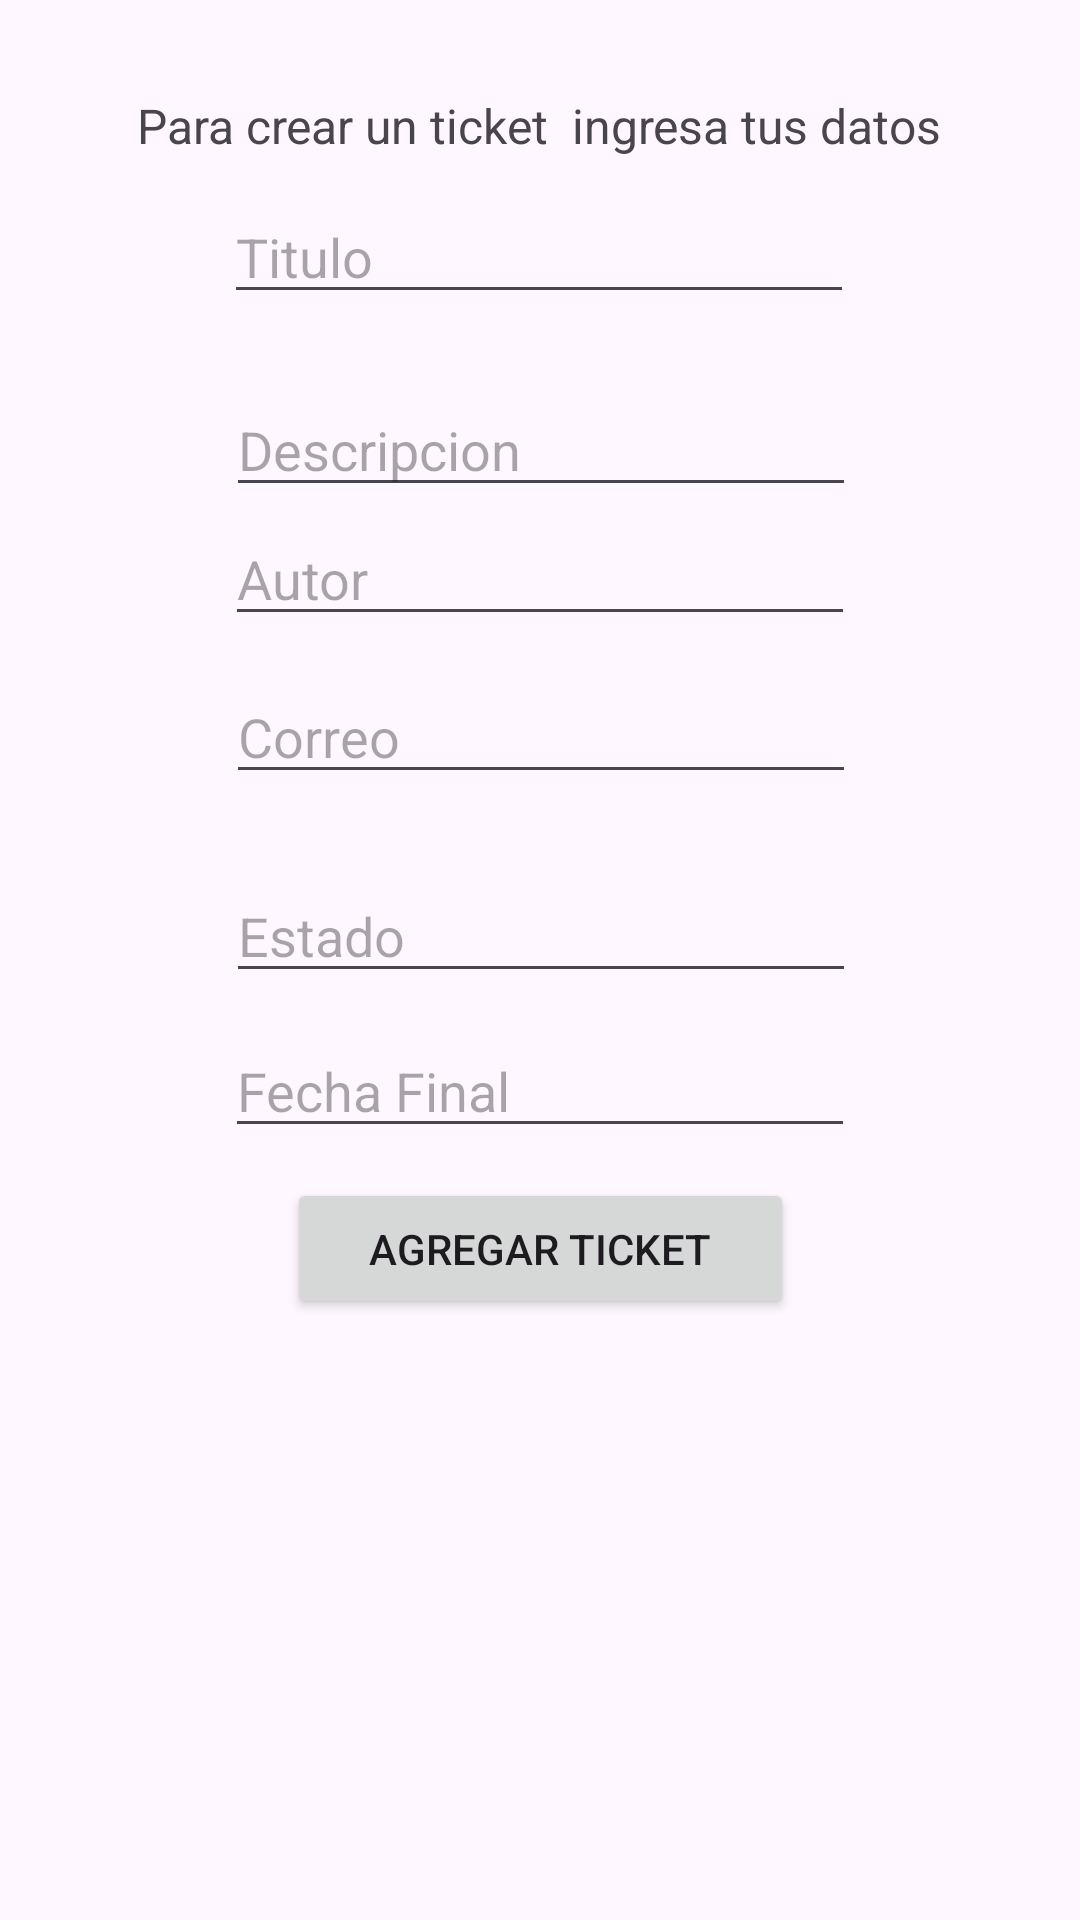

Here is an Android app screen rendered from its layout file. Give the layout XML and the strings, colors and styles it references.
<!-- AndroidManifest.xml: application theme Theme.StanlyyDuenasAPPCrudd -->
<!-- res/layout/activity_main.xml -->
<?xml version="1.0" encoding="utf-8"?>
<androidx.constraintlayout.widget.ConstraintLayout xmlns:android="http://schemas.android.com/apk/res/android"
    xmlns:app="http://schemas.android.com/apk/res-auto"
    xmlns:tools="http://schemas.android.com/tools"
    android:id="@+id/main"
    android:layout_width="match_parent"
    android:layout_height="match_parent"
    tools:context=".MainActivity">

    <TextView
        android:id="@+id/textView"
        android:layout_width="wrap_content"
        android:layout_height="wrap_content"
        android:text="Para crear un ticket  ingresa tus datos"
        android:textSize="16sp"
        app:layout_constraintBottom_toBottomOf="parent"
        app:layout_constraintEnd_toEndOf="parent"
        app:layout_constraintHorizontal_bias="0.497"
        app:layout_constraintStart_toStartOf="parent"
        app:layout_constraintTop_toTopOf="parent"
        app:layout_constraintVertical_bias="0.05" />

    <EditText
        android:id="@+id/txtTitulo"
        android:layout_width="wrap_content"
        android:layout_height="wrap_content"
        android:ems="10"
        android:hint="Titulo"
        android:inputType="text"
        app:layout_constraintBottom_toBottomOf="parent"
        app:layout_constraintEnd_toEndOf="parent"
        app:layout_constraintHorizontal_bias="0.497"
        app:layout_constraintStart_toStartOf="parent"
        app:layout_constraintTop_toTopOf="parent"
        app:layout_constraintVertical_bias="0.106" />

    <EditText
        android:id="@+id/txtDescripcion"
        android:layout_width="wrap_content"
        android:layout_height="wrap_content"
        android:layout_marginTop="23dp"
        android:ems="10"
        android:hint="Descripcion"
        android:inputType="text"
        app:layout_constraintBottom_toBottomOf="parent"
        app:layout_constraintEnd_toEndOf="parent"
        app:layout_constraintHorizontal_bias="0.502"
        app:layout_constraintStart_toStartOf="parent"
        app:layout_constraintTop_toBottomOf="@+id/txtTitulo"
        app:layout_constraintVertical_bias="0.0" />

    <EditText
        android:id="@+id/txtAutor"
        android:layout_width="wrap_content"
        android:layout_height="wrap_content"
        android:layout_marginEnd="3dp"
        android:layout_marginBottom="24dp"
        android:ems="10"
        android:hint="Autor"
        android:inputType="text"
        app:layout_constraintBottom_toBottomOf="parent"
        app:layout_constraintEnd_toEndOf="parent"
        app:layout_constraintHorizontal_bias="0.51"
        app:layout_constraintStart_toStartOf="parent"
        app:layout_constraintTop_toTopOf="parent"
        app:layout_constraintVertical_bias="0.297" />

    <EditText
        android:id="@+id/txtCorreoTick"
        android:layout_width="wrap_content"
        android:layout_height="wrap_content"
        android:ems="10"
        android:hint="Correo"
        android:inputType="text"
        app:layout_constraintBottom_toBottomOf="parent"
        app:layout_constraintEnd_toEndOf="parent"
        app:layout_constraintHorizontal_bias="0.502"
        app:layout_constraintStart_toStartOf="parent"
        app:layout_constraintTop_toTopOf="parent"
        app:layout_constraintVertical_bias="0.373" />

    <EditText
        android:id="@+id/txtEstado"
        android:layout_width="wrap_content"
        android:layout_height="wrap_content"
        android:layout_marginTop="25dp"
        android:ems="10"
        android:hint="Estado"
        android:inputType="text"
        app:layout_constraintBottom_toTopOf="@+id/btn_agregarTick"
        app:layout_constraintEnd_toEndOf="parent"
        app:layout_constraintHorizontal_bias="0.502"
        app:layout_constraintStart_toStartOf="parent"
        app:layout_constraintTop_toBottomOf="@+id/txtCorreoTick"
        app:layout_constraintVertical_bias="0.0" />

    <Button
        android:id="@+id/btn_agregarTick"
        android:layout_width="169dp"
        android:layout_height="47dp"
        android:text="Agregar ticket"
        app:layout_constraintBottom_toBottomOf="parent"
        app:layout_constraintEnd_toEndOf="parent"
        app:layout_constraintStart_toStartOf="parent"
        app:layout_constraintTop_toTopOf="parent"
        app:layout_constraintVertical_bias="0.662" />

    <androidx.recyclerview.widget.RecyclerView
        android:id="@+id/rcvElementos"
        android:layout_width="409dp"
        android:layout_height="229dp"
        app:layout_constraintBottom_toBottomOf="parent"
        app:layout_constraintEnd_toEndOf="parent"
        app:layout_constraintStart_toStartOf="parent"
        app:layout_constraintTop_toTopOf="parent"
        app:layout_constraintVertical_bias="1.0" />

    <EditText
        android:id="@+id/txtFechaFin"
        android:layout_width="wrap_content"
        android:layout_height="wrap_content"
        android:ems="10"
        android:hint="Fecha Final"
        android:inputType="text"
        app:layout_constraintBottom_toTopOf="@+id/btn_agregarTick"
        app:layout_constraintEnd_toEndOf="parent"
        app:layout_constraintStart_toStartOf="parent"
        app:layout_constraintTop_toBottomOf="@+id/txtEstado" />

</androidx.constraintlayout.widget.ConstraintLayout>
<!-- resources referenced by this layout -->
<resources>
  <style name="Theme.StanlyyDuenasAPPCrudd" parent="Base.Theme.StanlyyDuenasAPPCrudd" />
  <style name="Base.Theme.StanlyyDuenasAPPCrudd" parent="Theme.Material3.DayNight.NoActionBar">
          
          
      </style>
</resources>
